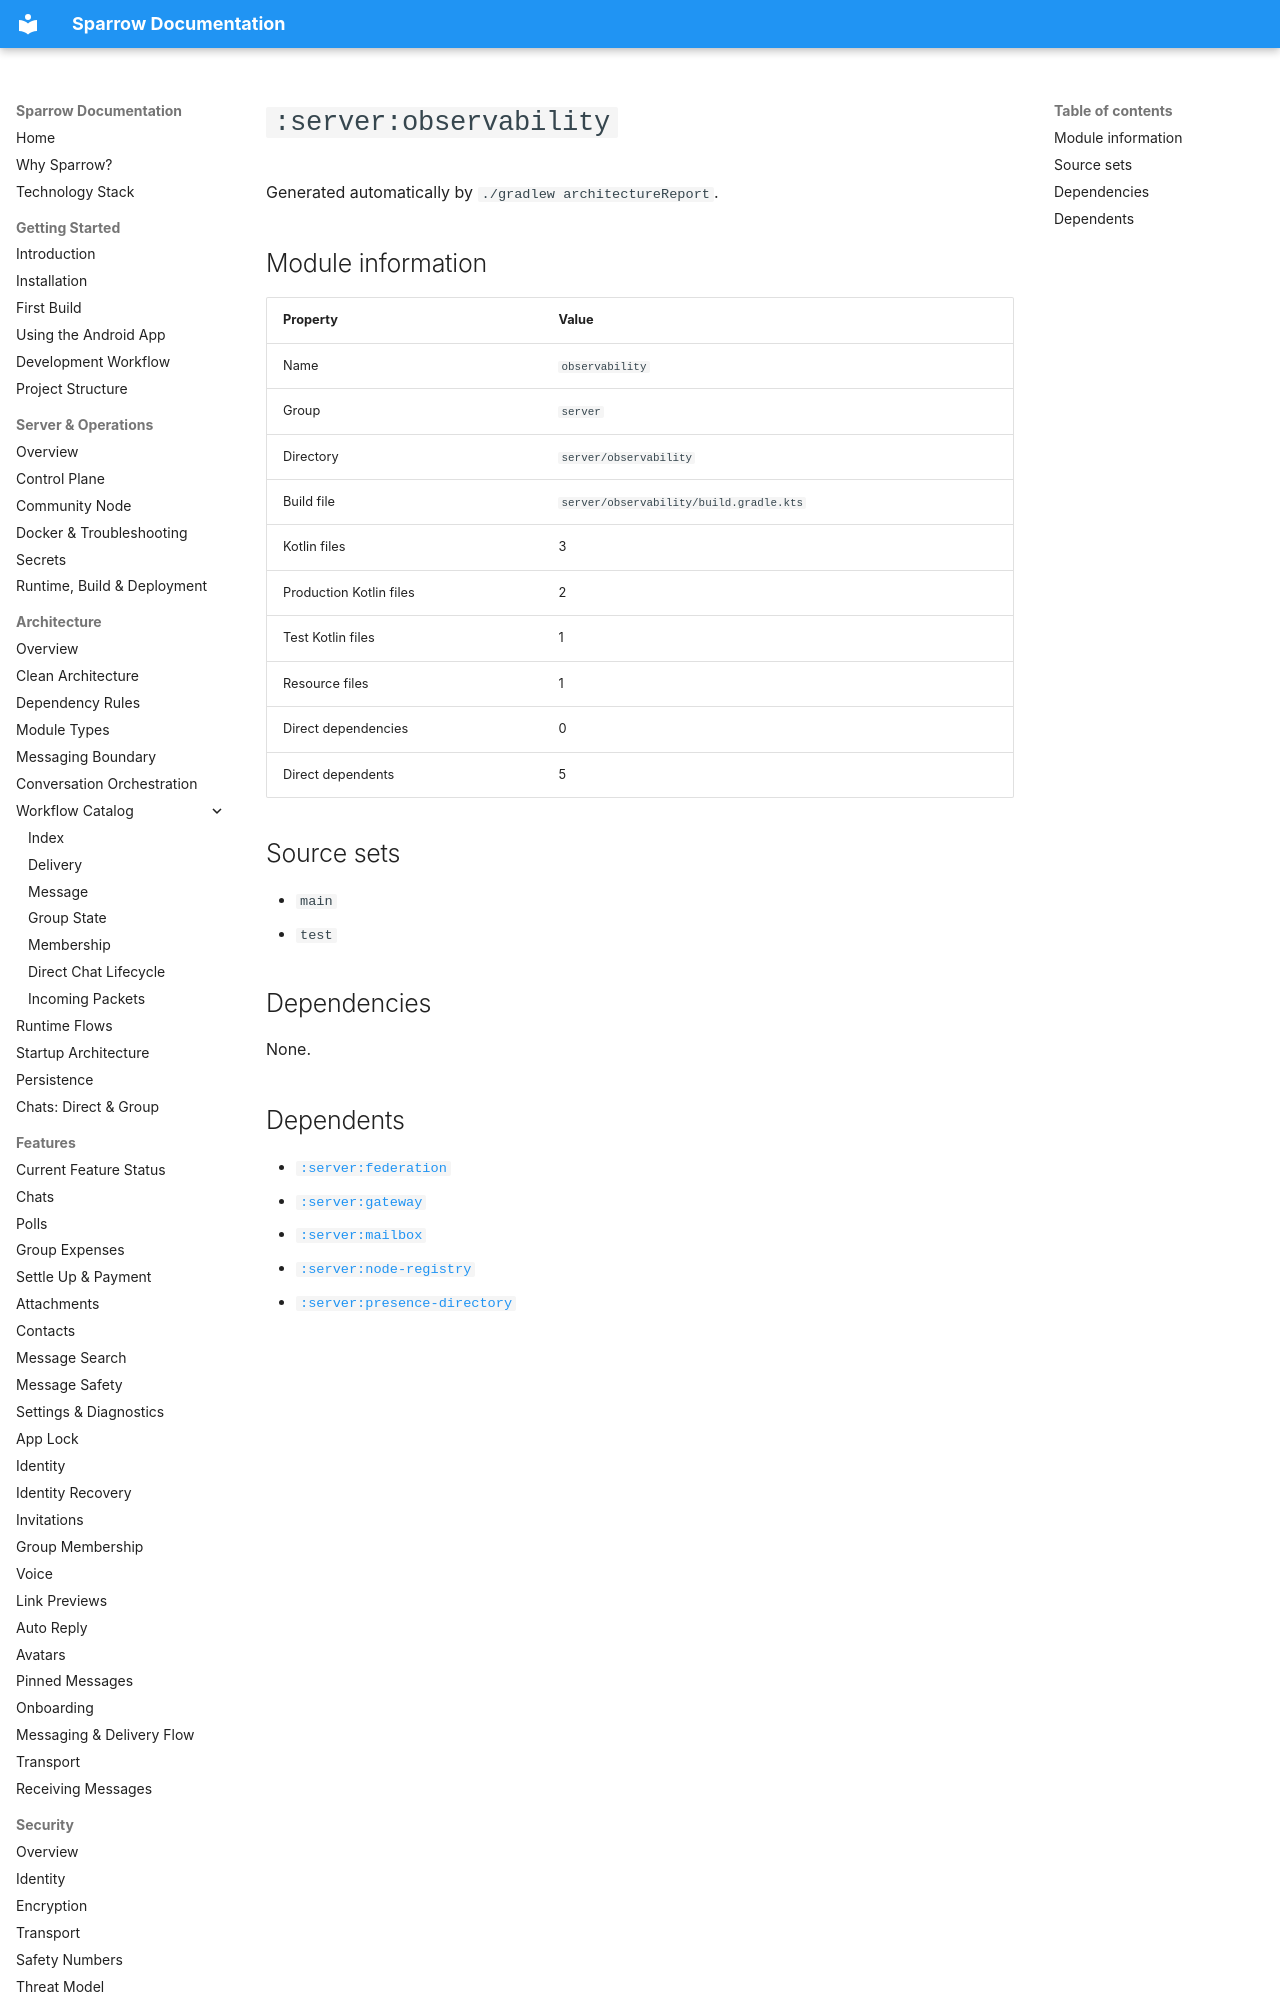

repository: cbgm/Sparrow · page: generated/modules/server-observability/index.html · generator: mkdocs

# `:server:observability`

Generated automatically by `./gradlew architectureReport`.

## Module information

| Property | Value |
|---|---|
| Name | `observability` |
| Group | `server` |
| Directory | `server/observability` |
| Build file | `server/observability/build.gradle.kts` |
| Kotlin files | 3 |
| Production Kotlin files | 2 |
| Test Kotlin files | 1 |
| Resource files | 1 |
| Direct dependencies | 0 |
| Direct dependents | 5 |

## Source sets

- `main`
- `test`

## Dependencies

None.
